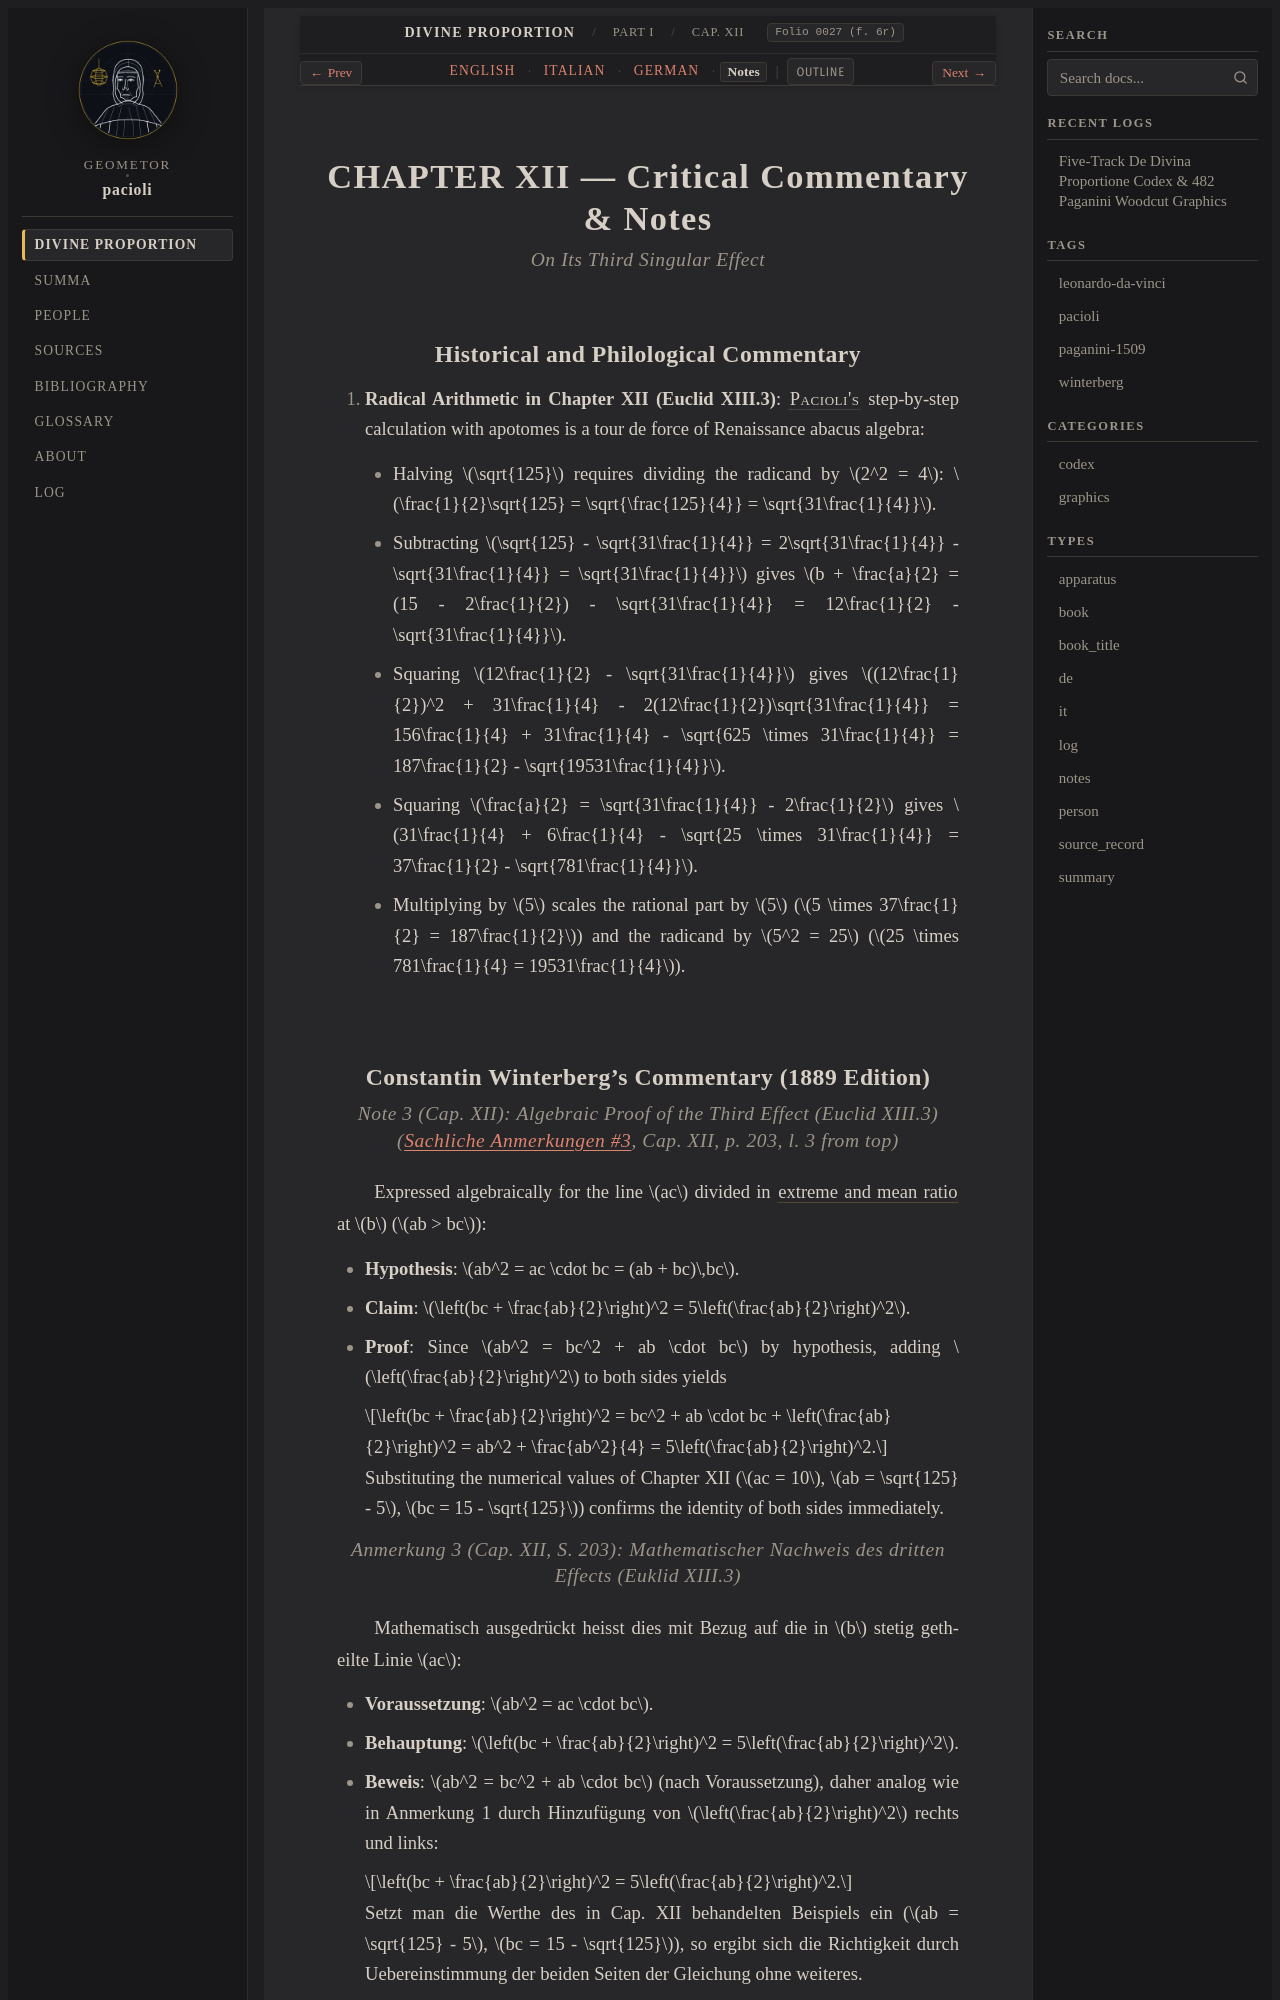

repository: geometor/pacioli · page: de_divina_proportione/compendio/cap_12/notes.html · generator: sphinx

:type: notes
:tracks: English: index | Italian: it | German: de | Notes: notes
:layout: book
:canonical_id: Cap. XII
:folio: 0027 (f. 6r)

.. _compendio-cap_12-notes:

CHAPTER XII — Critical Commentary & Notes
=========================================

.. rubric:: On Its Third Singular Effect

Historical and Philological Commentary
--------------------------------------

1. **Radical Arithmetic in Chapter XII (Euclid XIII.3)**: :person:`Pacioli's <pacioli>` step-by-step calculation with apotomes is a tour de force of Renaissance abacus algebra:

   - Halving :math:`\sqrt{125}` requires dividing the radicand by :math:`2^2 = 4`: :math:`\frac{1}{2}\sqrt{125} = \sqrt{\frac{125}{4}} = \sqrt{31\frac{1}{4}}`.
   - Subtracting :math:`\sqrt{125} - \sqrt{31\frac{1}{4}} = 2\sqrt{31\frac{1}{4}} - \sqrt{31\frac{1}{4}} = \sqrt{31\frac{1}{4}}` gives :math:`b + \frac{a}{2} = (15 - 2\frac{1}{2}) - \sqrt{31\frac{1}{4}} = 12\frac{1}{2} - \sqrt{31\frac{1}{4}}`.
   - Squaring :math:`12\frac{1}{2} - \sqrt{31\frac{1}{4}}` gives :math:`(12\frac{1}{2})^2 + 31\frac{1}{4} - 2(12\frac{1}{2})\sqrt{31\frac{1}{4}} = 156\frac{1}{4} + 31\frac{1}{4} - \sqrt{625 \times 31\frac{1}{4}} = 187\frac{1}{2} - \sqrt{19531\frac{1}{4}}`.
   - Squaring :math:`\frac{a}{2} = \sqrt{31\frac{1}{4}} - 2\frac{1}{2}` gives :math:`31\frac{1}{4} + 6\frac{1}{4} - \sqrt{25 \times 31\frac{1}{4}} = 37\frac{1}{2} - \sqrt{781\frac{1}{4}}`.
   - Multiplying by :math:`5` scales the rational part by :math:`5` (:math:`5 \times 37\frac{1}{2} = 187\frac{1}{2}`) and the radicand by :math:`5^2 = 25` (:math:`25 \times 781\frac{1}{4} = 19531\frac{1}{4}`).
